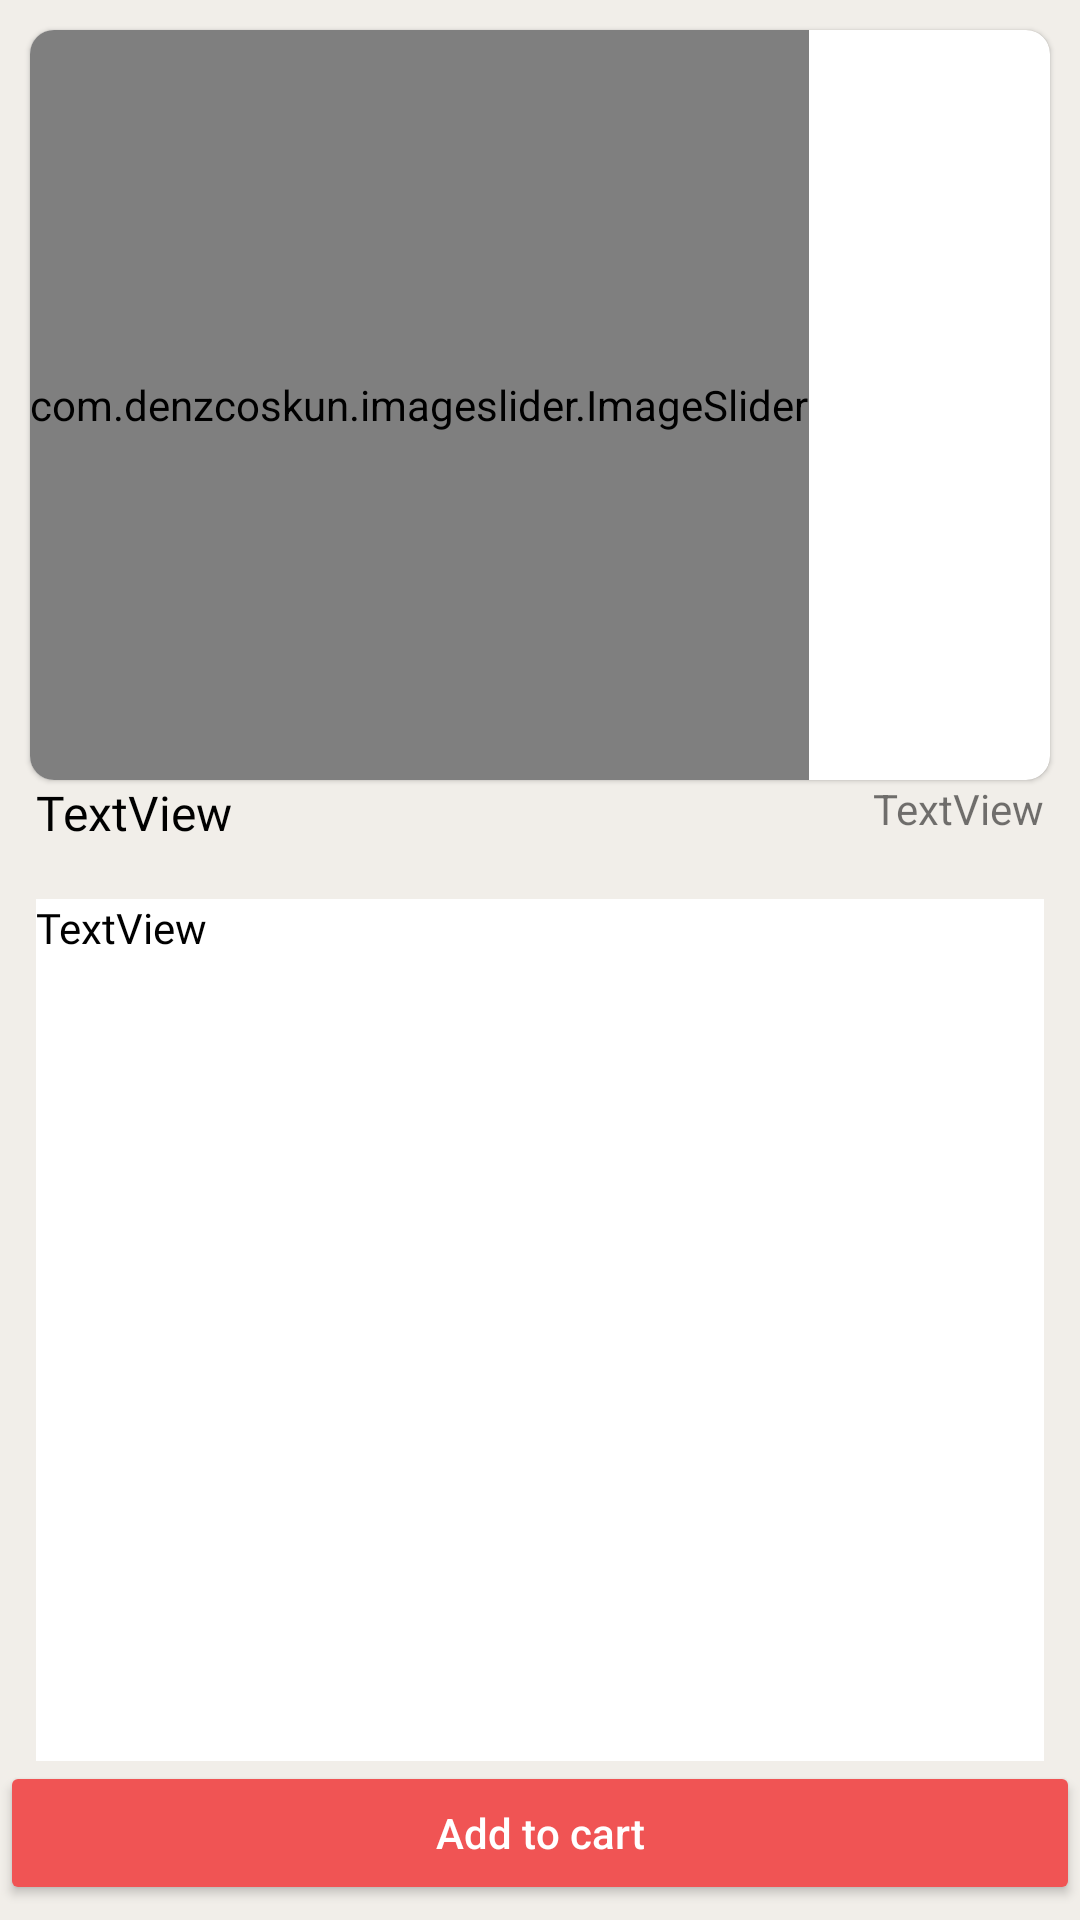

Here is an Android app screen rendered from its layout file. Give the layout XML and the strings, colors and styles it references.
<!-- AndroidManifest.xml: application theme Theme.Presentz -->
<!-- res/layout/activity_product_detail.xml -->
<?xml version="1.0" encoding="utf-8"?>
<androidx.constraintlayout.widget.ConstraintLayout xmlns:android="http://schemas.android.com/apk/res/android"
    xmlns:app="http://schemas.android.com/apk/res-auto"
    xmlns:tools="http://schemas.android.com/tools"
    android:layout_width="match_parent"
    android:layout_height="match_parent"
    tools:context=".activities.ProductDetailActivity"

    android:background="@color/lightGrey">

    <com.google.android.material.card.MaterialCardView
        android:id="@+id/materialCardView"
        android:layout_width="match_parent"
        android:layout_height="250dp"
        app:cardCornerRadius="8dp"
        android:layout_margin="10dp"
        app:layout_constraintEnd_toEndOf="parent"
        app:layout_constraintStart_toStartOf="parent"
        app:layout_constraintTop_toTopOf="parent"
        android:layout_marginTop="10dp"
        app:layout_goneMarginTop="12dp">

        <com.denzcoskun.imageslider.ImageSlider
            android:id="@+id/image_slider"
            android:layout_width="wrap_content"
            android:layout_height="match_parent"
            app:iss_auto_cycle="true"
            app:iss_delay="0"
            app:iss_period="1000" />

    </com.google.android.material.card.MaterialCardView>


        <TextView
            android:id="@+id/titleDetail"
            android:layout_width="0dp"
            android:layout_height="wrap_content"
            android:layout_marginStart="12dp"
            android:fontFamily="@font/lato_bold_italic"
            android:text="TextView"
            android:textColor="@color/black"
            android:textSize="16sp"
            app:layout_constraintEnd_toStartOf="@+id/priceDetail"
            app:layout_constraintStart_toStartOf="parent"
            app:layout_constraintTop_toBottomOf="@+id/materialCardView" />

        <TextView
            android:id="@+id/priceDetail"
            android:layout_width="wrap_content"
            android:layout_height="wrap_content"
            android:layout_marginEnd="12dp"
            android:text="TextView"
            app:layout_constraintEnd_toEndOf="parent"
            app:layout_constraintTop_toBottomOf="@+id/materialCardView" />

        <TextView
            android:id="@+id/descriptionDetail"
            android:layout_width="0dp"
            android:layout_height="0dp"
            android:background="@color/white"
            android:shadowRadius="10"
            android:layout_marginHorizontal="12dp"
            android:layout_marginTop="18dp"
            android:fontFamily="@font/lato_italic"
            android:text="TextView"
            android:textColor="@color/black"
            app:layout_constraintBottom_toTopOf="@+id/button"
            app:layout_constraintEnd_toEndOf="parent"
            app:layout_constraintStart_toStartOf="parent"
            app:layout_constraintTop_toBottomOf="@+id/titleDetail" />


    <Button
        android:id="@+id/button"
        android:layout_width="0dp"
        android:layout_height="wrap_content"
        android:layout_marginBottom="5dp"
        android:backgroundTint="@color/red_shade"
        android:padding="12dp"
        android:text="Add to cart"
        android:textAllCaps="false"
        android:gravity="center"
        android:textColor="@color/white"
        app:layout_constraintBottom_toBottomOf="parent"
        app:layout_constraintEnd_toEndOf="parent"
        app:layout_constraintStart_toStartOf="parent" />
</androidx.constraintlayout.widget.ConstraintLayout>
<!-- resources referenced by this layout -->
<resources>
  <color name="black">#FF000000</color>
  <color name="lightGrey">#F1EEE9</color>
  <color name="red_shade">#F05454</color>
  <color name="white">#FFFFFFFF</color>
  <style name="Theme.Presentz" parent="Theme.MaterialComponents.DayNight.NoActionBar">
          
          <item name="colorPrimary">@color/purple_500</item>
          <item name="colorPrimaryVariant">@color/purple_700</item>
          <item name="colorOnPrimary">@color/white</item>
          
          <item name="colorSecondary">@color/teal_200</item>
          <item name="colorSecondaryVariant">@color/teal_700</item>
          <item name="colorOnSecondary">@color/black</item>
          
          <item name="android:statusBarColor" tools:targetApi="l">@color/mintGreen</item>
          
      </style>
  <color name="purple_500">#FF6200EE</color>
  <color name="purple_700">#FF3700B3</color>
  <color name="teal_200">#FF03DAC5</color>
  <color name="teal_700">#FF018786</color>
  <color name="mintGreen">#3EB489</color>
</resources>
